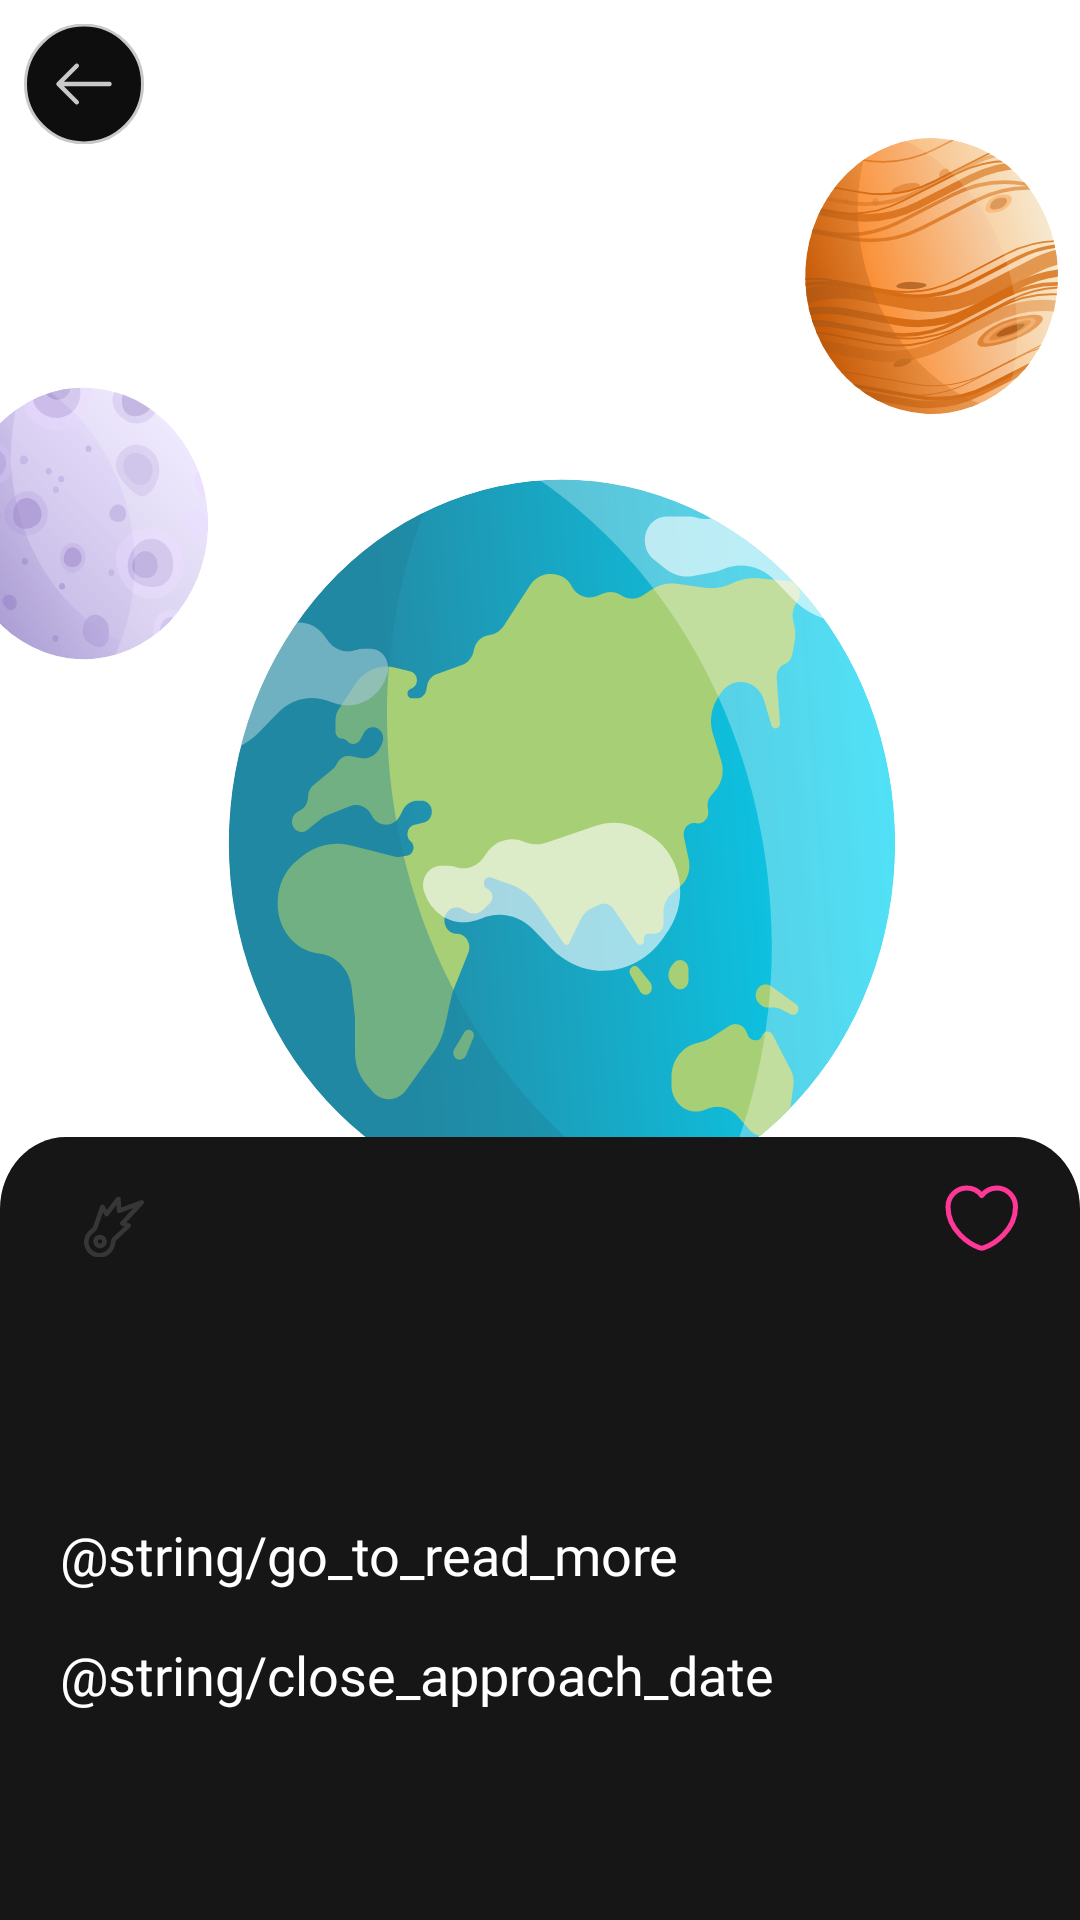

Android layout source for this screen:
<!-- AndroidManifest.xml: application theme Theme.TripApp -->
<!-- res/layout/fragment_page_asteroid.xml -->
<?xml version="1.0" encoding="utf-8"?>
<androidx.core.widget.NestedScrollView xmlns:android="http://schemas.android.com/apk/res/android"
    xmlns:app="http://schemas.android.com/apk/res-auto"
    xmlns:tools="http://schemas.android.com/tools"
    android:layout_width="match_parent"
    android:layout_height="match_parent"
    android:fillViewport="true">

    <androidx.constraintlayout.widget.ConstraintLayout xmlns:android="http://schemas.android.com/apk/res/android"
        xmlns:app="http://schemas.android.com/apk/res-auto"
        xmlns:tools="http://schemas.android.com/tools"
        android:layout_width="match_parent"
        android:layout_height="match_parent"
        android:background="@drawable/bck">

        <ImageView
            android:id="@+id/stars"
            android:layout_width="wrap_content"
            android:layout_height="wrap_content"
            android:background="@drawable/stars"
            app:layout_constraintBottom_toBottomOf="parent"
            app:layout_constraintEnd_toEndOf="parent"
            app:layout_constraintStart_toStartOf="parent"
            app:layout_constraintTop_toTopOf="parent" />

        <ImageView
            android:id="@+id/image"
            android:layout_width="match_parent"
            android:layout_height="550dp"
            android:background="@drawable/picture_bck"
            app:layout_constraintTop_toTopOf="parent"
            android:layout_marginBottom="@dimen/margin_100"/>


        <ImageView
            android:id="@+id/to_home"
            android:layout_width="@dimen/_40dp"
            android:layout_height="@dimen/_40dp"
            android:layout_marginStart="@dimen/margin_8"
            android:layout_marginTop="@dimen/margin_8"
            android:background="@drawable/to_home"
            app:layout_constraintStart_toStartOf="@id/image"
            app:layout_constraintTop_toTopOf="@id/image" />

        <ImageView
            android:id="@+id/description"
            android:layout_width="match_parent"
            android:layout_height="wrap_content"
            android:background="@drawable/back_description"
            app:layout_constraintBottom_toBottomOf="parent"
            app:layout_constraintEnd_toEndOf="parent"
            app:layout_constraintStart_toStartOf="parent" />

        <TextView
            android:id="@+id/title"
            android:layout_width="wrap_content"
            android:layout_height="wrap_content"
            android:layout_marginStart="@dimen/margin_20"
            android:layout_marginTop="@dimen/margin_20"
            android:textAppearance="@style/bold_style_text"
            android:textSize="@dimen/title_20"
            app:layout_constraintStart_toStartOf="parent"
            app:layout_constraintTop_toTopOf="@id/description"
            tools:text="@string/app_name" />

        <ImageView
            android:id="@+id/like"
            android:layout_width="wrap_content"
            android:layout_height="wrap_content"
            android:layout_marginBottom="-40dp"
            android:background="@drawable/heart"
            app:layout_constraintEnd_toEndOf="@id/image"
            app:layout_constraintTop_toTopOf="@id/description" />

        <ImageView
            android:id="@+id/pottent_hazardous"
            android:layout_width="@dimen/h_20dp"
            android:layout_height="@dimen/h_20dp"
            android:layout_marginStart="@dimen/margin_8"
            android:background="@drawable/comet"
            app:layout_constraintStart_toEndOf="@id/title"
            app:layout_constraintTop_toTopOf="@id/title" />

        <TextView
            android:id="@+id/absolute_magnitude_h"
            android:layout_width="wrap_content"
            android:layout_height="wrap_content"
            android:layout_marginTop="@dimen/margin_20"
            android:textAppearance="@style/regular_style_text"
            android:textSize="@dimen/text_reg_size"
            app:layout_constraintStart_toStartOf="@id/title"
            app:layout_constraintTop_toBottomOf="@id/title"
            tools:text="@string/absolute_magnitude" />


        <TextView
            android:id="@+id/estimated_diameter"
            android:layout_width="wrap_content"
            android:layout_height="wrap_content"
            android:layout_marginTop="@dimen/margin_20"
            android:layout_marginEnd="@dimen/margin_8"
            android:scrollHorizontally="false"
            android:textAppearance="@style/regular_style_text"
            android:textSize="@dimen/text_reg_size"
            app:layout_constraintStart_toStartOf="@id/absolute_magnitude_h"
            app:layout_constraintTop_toTopOf="@id/absolute_magnitude_h"
            tools:text="@string/estimated_diameter" />

        <TextView
            android:id="@+id/url"
            android:layout_width="wrap_content"
            android:layout_height="wrap_content"
            android:layout_marginTop="@dimen/margin_40"
            android:layout_marginEnd="@dimen/margin_8"
            android:scrollHorizontally="false"
            android:text="@string/go_to_read_more"
            android:textAppearance="@style/bold_style_text"
            android:textSize="@dimen/text_reg_size"
            app:layout_constraintStart_toStartOf="@id/estimated_diameter"
            app:layout_constraintTop_toTopOf="@id/estimated_diameter" />

        <TextView
            android:id="@+id/close_approach_date"
            android:layout_width="wrap_content"
            android:layout_height="wrap_content"
            android:layout_marginStart="@dimen/margin_20"
            android:layout_marginTop="@dimen/margin_40"
            android:text="@string/close_approach_date"
            android:textAppearance="@style/bold_style_text"
            android:textSize="@dimen/text_reg_size"
            app:layout_constraintStart_toStartOf="parent"
            app:layout_constraintTop_toTopOf="@id/url" />

        <androidx.recyclerview.widget.RecyclerView
            android:id="@+id/recyclerView"
            android:layout_width="wrap_content"
            android:layout_height="0dp"
            app:layout_constraintBottom_toBottomOf="parent"
            app:layout_constraintStart_toStartOf="@id/close_approach_date"
            app:layout_constraintTop_toBottomOf="@id/close_approach_date"
            tools:listitem="@layout/item_close_approach_date" />
    </androidx.constraintlayout.widget.ConstraintLayout>
</androidx.core.widget.NestedScrollView>
<!-- res/layout/item_close_approach_date.xml (included above) -->
<androidx.constraintlayout.widget.ConstraintLayout xmlns:android="http://schemas.android.com/apk/res/android"
    xmlns:app="http://schemas.android.com/apk/res-auto"
    xmlns:tools="http://schemas.android.com/tools"
    android:layout_width="match_parent"
    android:layout_height="wrap_content"
    android:background="@drawable/back_description">

    <TextView
        android:id="@+id/close_approach_date_full"
        android:layout_width="wrap_content"
        android:layout_height="wrap_content"
        android:textAppearance="@style/regular_style_text"
        android:textSize="@dimen/text_reg_size"
        android:layout_marginTop="@dimen/margin_20"
        app:layout_constraintStart_toStartOf="parent"
        app:layout_constraintTop_toTopOf="parent"
        tools:text="@string/close_approach_date" />
    <TextView
        android:id="@+id/relative_velocity"
        android:layout_width="wrap_content"
        android:layout_height="wrap_content"
        android:textAppearance="@style/regular_style_text"
        android:textSize="@dimen/text_reg_size"
        android:layout_marginTop="@dimen/margin_20"
        app:layout_constraintStart_toStartOf="parent"
        app:layout_constraintTop_toTopOf="@id/close_approach_date_full"
        tools:text="@string/relative_velocity" />
    <TextView
        android:id="@+id/orbiting_body"
        android:layout_width="wrap_content"
        android:layout_height="wrap_content"
        android:textAppearance="@style/regular_style_text"
        android:textSize="@dimen/text_reg_size"
        android:layout_marginTop="@dimen/margin_20"
        app:layout_constraintStart_toStartOf="parent"
        app:layout_constraintTop_toTopOf="@id/relative_velocity"
        tools:text="@string/orbiting_body" />

</androidx.constraintlayout.widget.ConstraintLayout>
<!-- resources referenced by this layout -->
<resources>
  <dimen name="_40dp">40dp</dimen>
  <dimen name="h_20dp">20dp</dimen>
  <dimen name="margin_100">100dp</dimen>
  <dimen name="margin_20">20dp</dimen>
  <dimen name="margin_40">40dp</dimen>
  <dimen name="margin_8">8dp</dimen>
  <dimen name="text_reg_size">18sp</dimen>
  <dimen name="title_20">20sp</dimen>
  <!-- drawable back_description (drawable) -->
  <vector xmlns:android="http://schemas.android.com/apk/res/android"
      android:width="393dp"
      android:height="473dp"
      android:viewportWidth="393"
      android:viewportHeight="473">
    <path
        android:pathData="M0,24C0,10.75 10.75,0 24,0H369C382.26,0 393,10.75 393,24V473H0V24Z"
        android:fillColor="#161616"/>
  </vector>
  <!-- drawable heart (drawable) -->
  <vector xmlns:android="http://schemas.android.com/apk/res/android"
      android:width="65dp"
      android:height="62dp"
      android:viewportWidth="65"
      android:viewportHeight="62">
    <path
        android:pathData="M32.947,36.924C32.565,37.059 31.935,37.059 31.552,36.924C28.29,35.81 21,31.164 21,23.289C21,19.813 23.801,17 27.255,17C29.302,17 31.114,17.99 32.25,19.52C32.828,18.739 33.581,18.104 34.448,17.667C35.316,17.229 36.273,17.001 37.245,17C40.699,17 43.5,19.813 43.5,23.289C43.5,31.164 36.21,35.81 32.947,36.924Z"
        android:strokeLineJoin="round"
        android:strokeWidth="1.6875"
        android:fillColor="#00000000"
        android:strokeColor="#FF3797"
        android:strokeLineCap="round"/>
  </vector>
  <!-- drawable to_home (drawable) -->
  <vector xmlns:android="http://schemas.android.com/apk/res/android"
      android:width="39dp"
      android:height="39dp"
      android:viewportWidth="39"
      android:viewportHeight="39">
    <path
        android:pathData="M19.5,19.5m19.013,-0a19.013,19.013 0,1 1,-38.025 -0a19.013,19.013 0,1 1,38.025 -0"
        android:strokeWidth="0.975"
        android:fillColor="#0E0E0E"
        android:strokeColor="#C9C9C9"/>
    <path
        android:pathData="M17.131,25.418L11.212,19.5L17.131,13.582M27.788,19.5H11.378"
        android:strokeLineJoin="round"
        android:strokeWidth="1.4625"
        android:fillColor="#00000000"
        android:strokeColor="#C9C9C9"
        android:strokeLineCap="round"/>
  </vector>
  <string name="absolute_magnitude">Асболютная величина:</string>
  <string name="app_name">tripApp</string>
  <string name="close_approach_date">Дата приближения:</string>
  <string name="estimated_diameter">Диаметр приблизительно:</string>
  <string name="go_to_read_more">Читать больше..</string>
  <string name="orbiting_body">Орбита:</string>
  <string name="relative_velocity">Примерная скорость:</string>
  <style name="bold_style_text">
          <item name="android:fontFamily">@font/sansation_bold</item>
          <item name="android:textColor">@color/white</item></style>
  <style name="regular_style_text">
          <item name="android:fontFamily">@font/sansation_regular</item>
          <item name="android:textColor">@color/white</item></style>
  <color name="white">#FFFFFFFF</color>
</resources>
